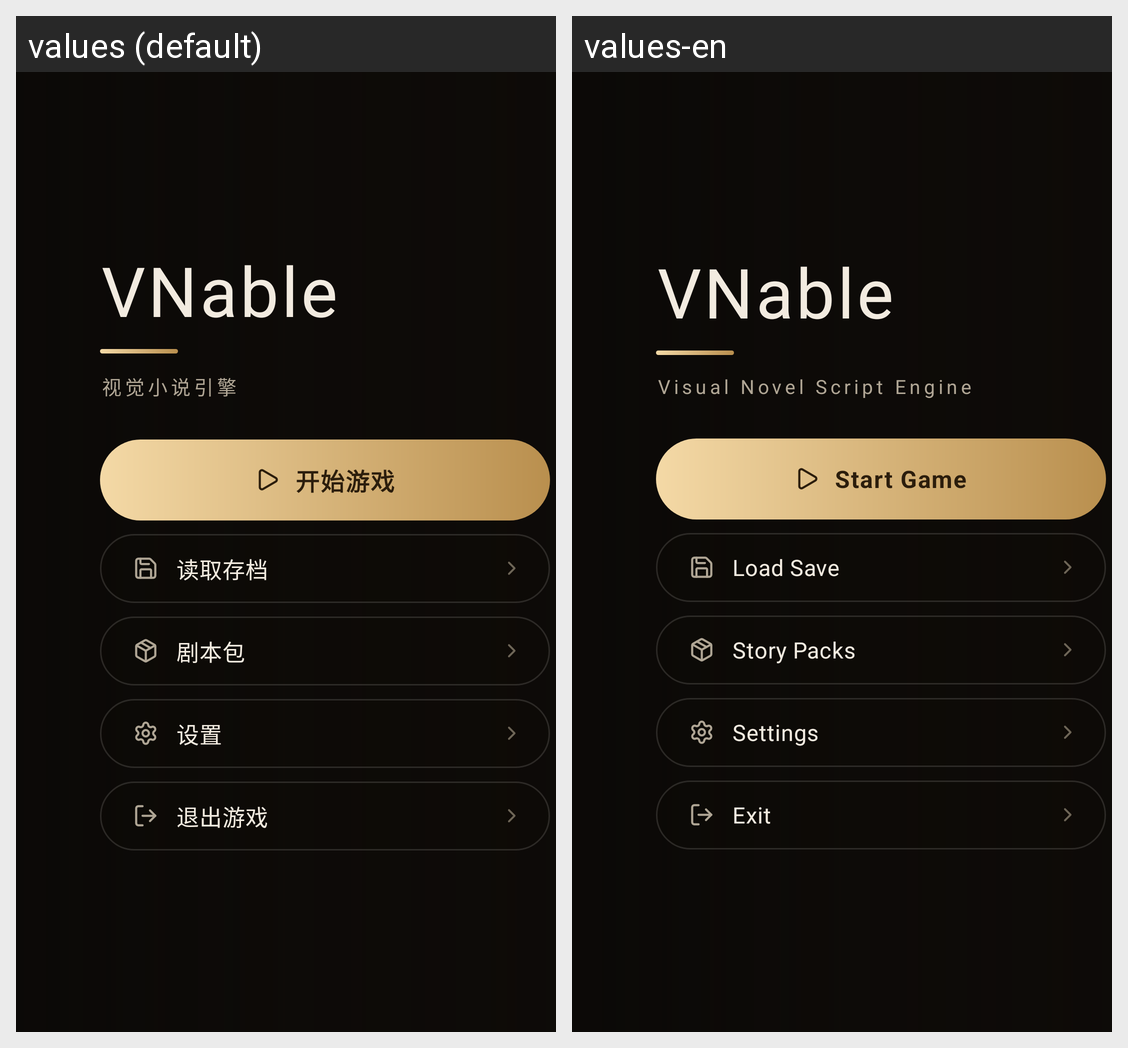

This grid shows one Android layout under two languages. Give, for every string resource on the screen, its name, the default text and each shown locale's text.
Android screen res/layout/activity_main.xml rendered under 2 locales, left to right: values (default), values-en. Device: Nexus 5 (rendered at 1080×1920; each locale shown at half size, 540×960, under a caption strip naming it); theme AppTheme.
Strings drawn on this screen, with the default value and each locale's value (text and hints the layout hard-codes, and strings that could not be matched under every locale, appear in the picture but are not listed):

game_title
  values: VNable
  values-en: VNable

game_subtitle
  values: 视觉小说引擎
  values-en: Visual Novel Script Engine

menu_continue_start
  values: 开始游戏
  values-en: Start Game

menu_save
  values: 读取存档
  values-en: Load Save

menu_packs
  values: 剧本包
  values-en: Story Packs

menu_settings
  values: 设置
  values-en: Settings

menu_exit
  values: 退出游戏
  values-en: Exit
